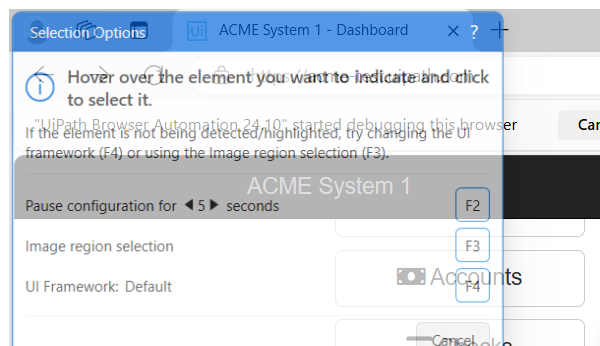
Task: Robotic Enterprise Framework
Workflow: System1_NavigateTo_YearlyReport

Step 1: Attach Browser 'msedge.exe ACME' in window 'ACME System 1 - Dashboard' (msedge.exe)

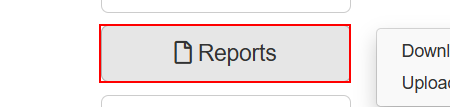
Step 2: click on the button 'Reports'

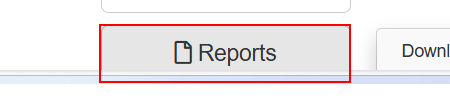
Step 3: click on the link 'Upload Yearly Report'
